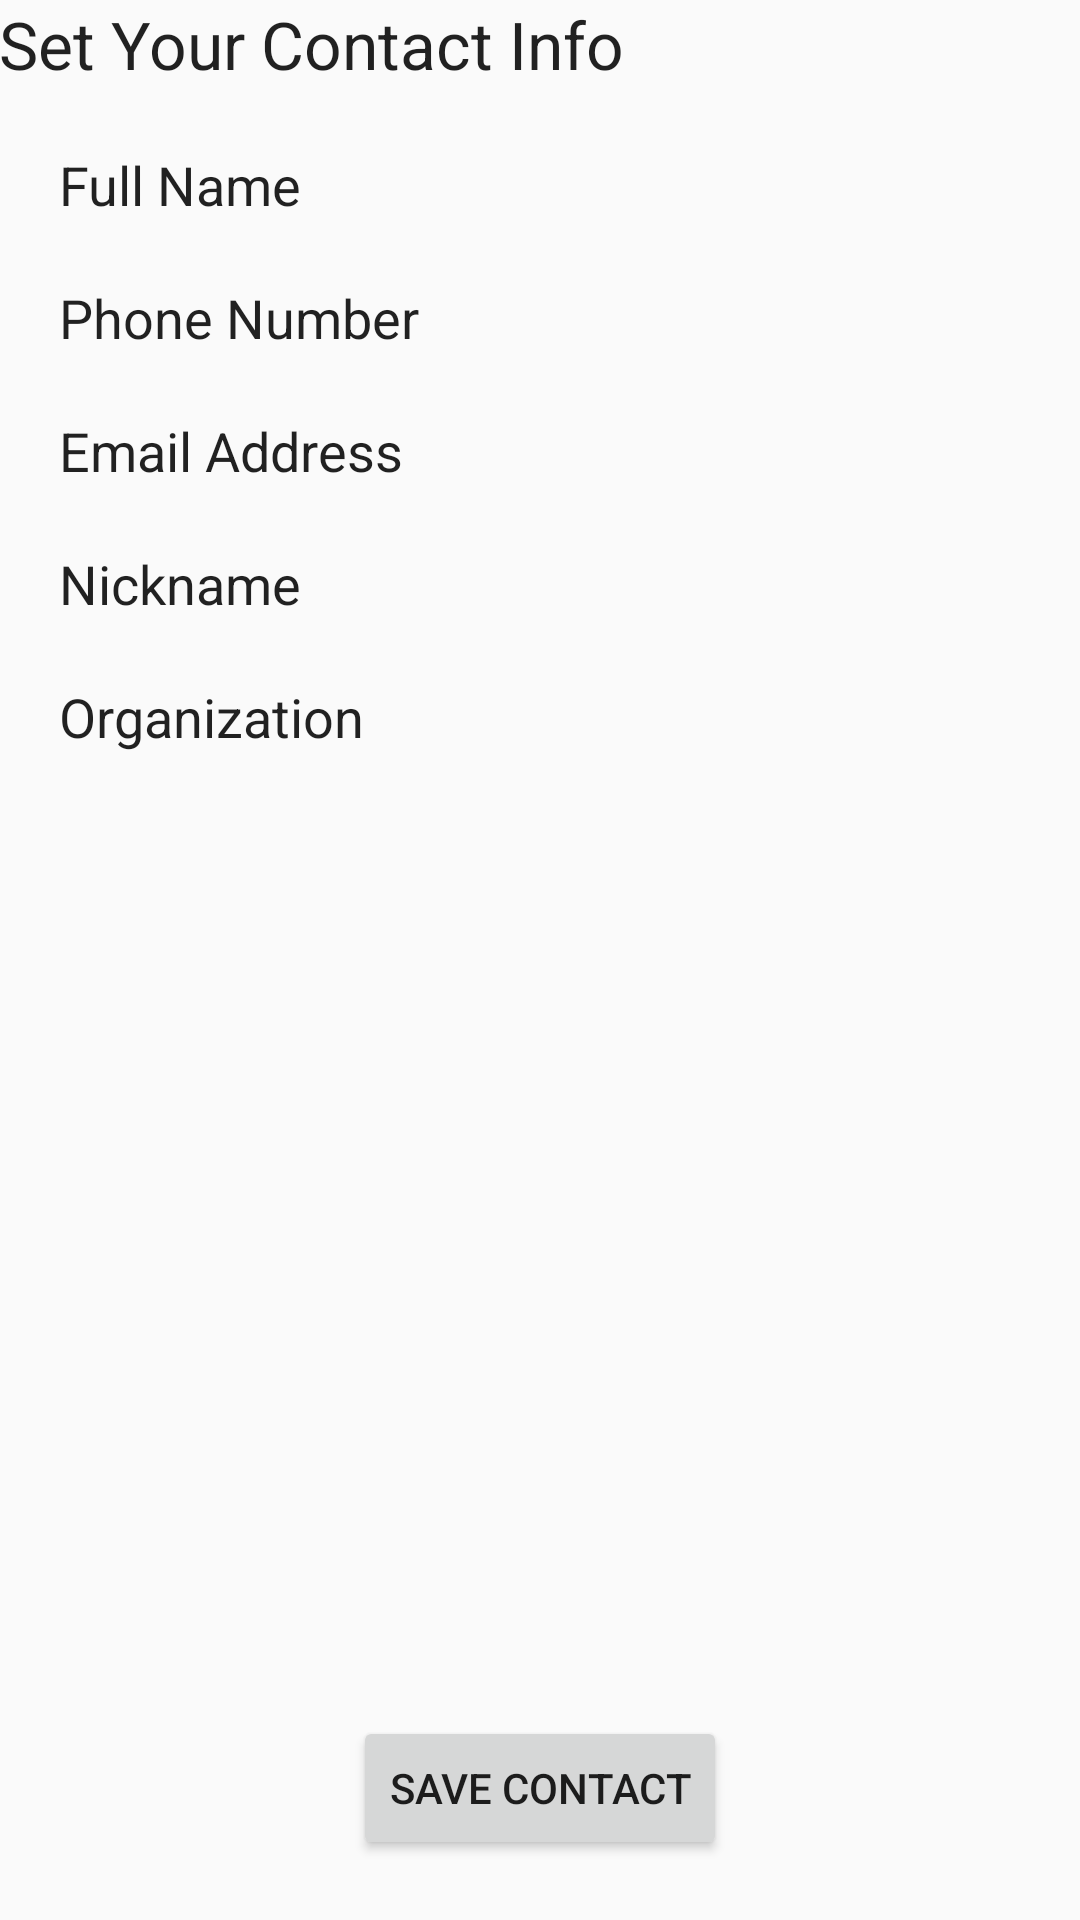

Android layout source for this screen:
<!-- AndroidManifest.xml: application theme AppTheme -->
<!-- res/layout/activity_nfcdisplay.xml -->
<RelativeLayout xmlns:android="http://schemas.android.com/apk/res/android"
    xmlns:tools="http://schemas.android.com/tools" android:layout_width="match_parent"
    android:layout_height="match_parent" android:paddingLeft="@dimen/activity_horizontal_margin"
    android:paddingRight="@dimen/activity_horizontal_margin"
    android:paddingTop="@dimen/activity_vertical_margin"
    android:paddingBottom="@dimen/activity_vertical_margin"
    tools:context="com.gankmobile.android.tapexchange.SetContactActivity">

    <TextView android:text="@string/set_contact_activity_title"
        style="@android:style/TextAppearance.Large"
        android:id="@+id/activity_title"
        android:layout_width="wrap_content"
        android:layout_height="wrap_content" />
    <LinearLayout
        android:layout_below="@id/activity_title"
        android:id="@+id/label_layout"
        android:layout_width="wrap_content"
        android:layout_height="wrap_content"
        android:padding="20dp"
        android:orientation="vertical">
        <TextView
            android:layout_width="wrap_content"
            android:layout_height="wrap_content"
            style="@android:style/TextAppearance.Medium"
            android:text="@string/full_name_label"/>
        <TextView
            android:layout_width="wrap_content"
            android:layout_height="wrap_content"
            android:layout_marginTop="20dp"
            style="@android:style/TextAppearance.Medium"
            android:text="@string/phone_num_label"/>
        <TextView
            android:layout_width="wrap_content"
            android:layout_height="wrap_content"
            android:layout_marginTop="20dp"
            style="@android:style/TextAppearance.Medium"
            android:text="@string/email_label"/>
        <TextView
            android:layout_width="wrap_content"
            android:layout_height="wrap_content"
            android:layout_marginTop="20dp"
            style="@android:style/TextAppearance.Medium"
            android:text="@string/home_addr_label"/>
        <TextView
            android:layout_width="wrap_content"
            android:layout_height="wrap_content"
            android:layout_marginTop="20dp"
            style="@android:style/TextAppearance.Medium"
            android:text="@string/organization_label"/>
    </LinearLayout>
    <LinearLayout
        android:layout_width="wrap_content"
        android:layout_height="wrap_content"
        android:layout_below="@id/activity_title"
        android:paddingTop="20dp"
        android:orientation="vertical"
        android:layout_toRightOf="@id/label_layout">
        <TextView
            android:layout_width="match_parent"
            android:layout_height="wrap_content"
            style="@android:style/TextAppearance.Medium"
            android:id="@+id/full_name_text2"/>
        <TextView
            android:layout_width="200dp"
            android:layout_height="wrap_content"
            android:layout_marginTop="22dp"
            style="@android:style/TextAppearance.Medium"
            android:id="@+id/phone_num_text2"/>
        <TextView
            android:layout_width="200dp"
            android:layout_height="wrap_content"
            android:layout_marginTop="27dp"
            style="@android:style/TextAppearance.Medium"
            android:id="@+id/email_text2"/>
        <TextView
            android:layout_width="200dp"
            android:layout_height="wrap_content"
            android:layout_marginTop="25dp"
            style="@android:style/TextAppearance.Medium"
            android:id="@+id/home_addr_text2"/>
        <TextView
            android:layout_width="200dp"
            android:layout_height="wrap_content"
            android:layout_marginTop="25dp"
            style="@android:style/TextAppearance.Medium"
            android:id="@+id/organization_text2"/>
    </LinearLayout>
    <Button
        android:layout_width="wrap_content"
        android:layout_height="wrap_content"
        android:id="@+id/save_button"
        android:text="Save Contact"
        android:layout_alignParentBottom="true"
        android:layout_centerInParent="true"
        android:layout_marginBottom="20dp"/>
</RelativeLayout>
<!-- resources referenced by this layout -->
<resources>
  <string name="email_label">Email Address</string>
  <string name="full_name_label">Full Name</string>
  <string name="home_addr_label">Nickname</string>
  <string name="organization_label">Organization</string>
  <string name="phone_num_label">Phone Number</string>
  <string name="set_contact_activity_title">Set Your Contact Info</string>
  <style name="AppTheme" parent="Theme.AppCompat.Light.DarkActionBar">
          
          <item name="colorPrimary">@color/colorPrimary</item>
          <item name="colorPrimaryDark">@color/colorPrimaryDark</item>
          <item name="colorAccent">@color/colorAccent</item>
          <item name="windowNoTitle">false</item>
          <item name="windowActionBar">true</item>
      </style>
  <color name="colorPrimary">#21b684</color>
  <color name="colorPrimaryDark">#157555</color>
  <color name="colorAccent">#4A148C</color>
</resources>
